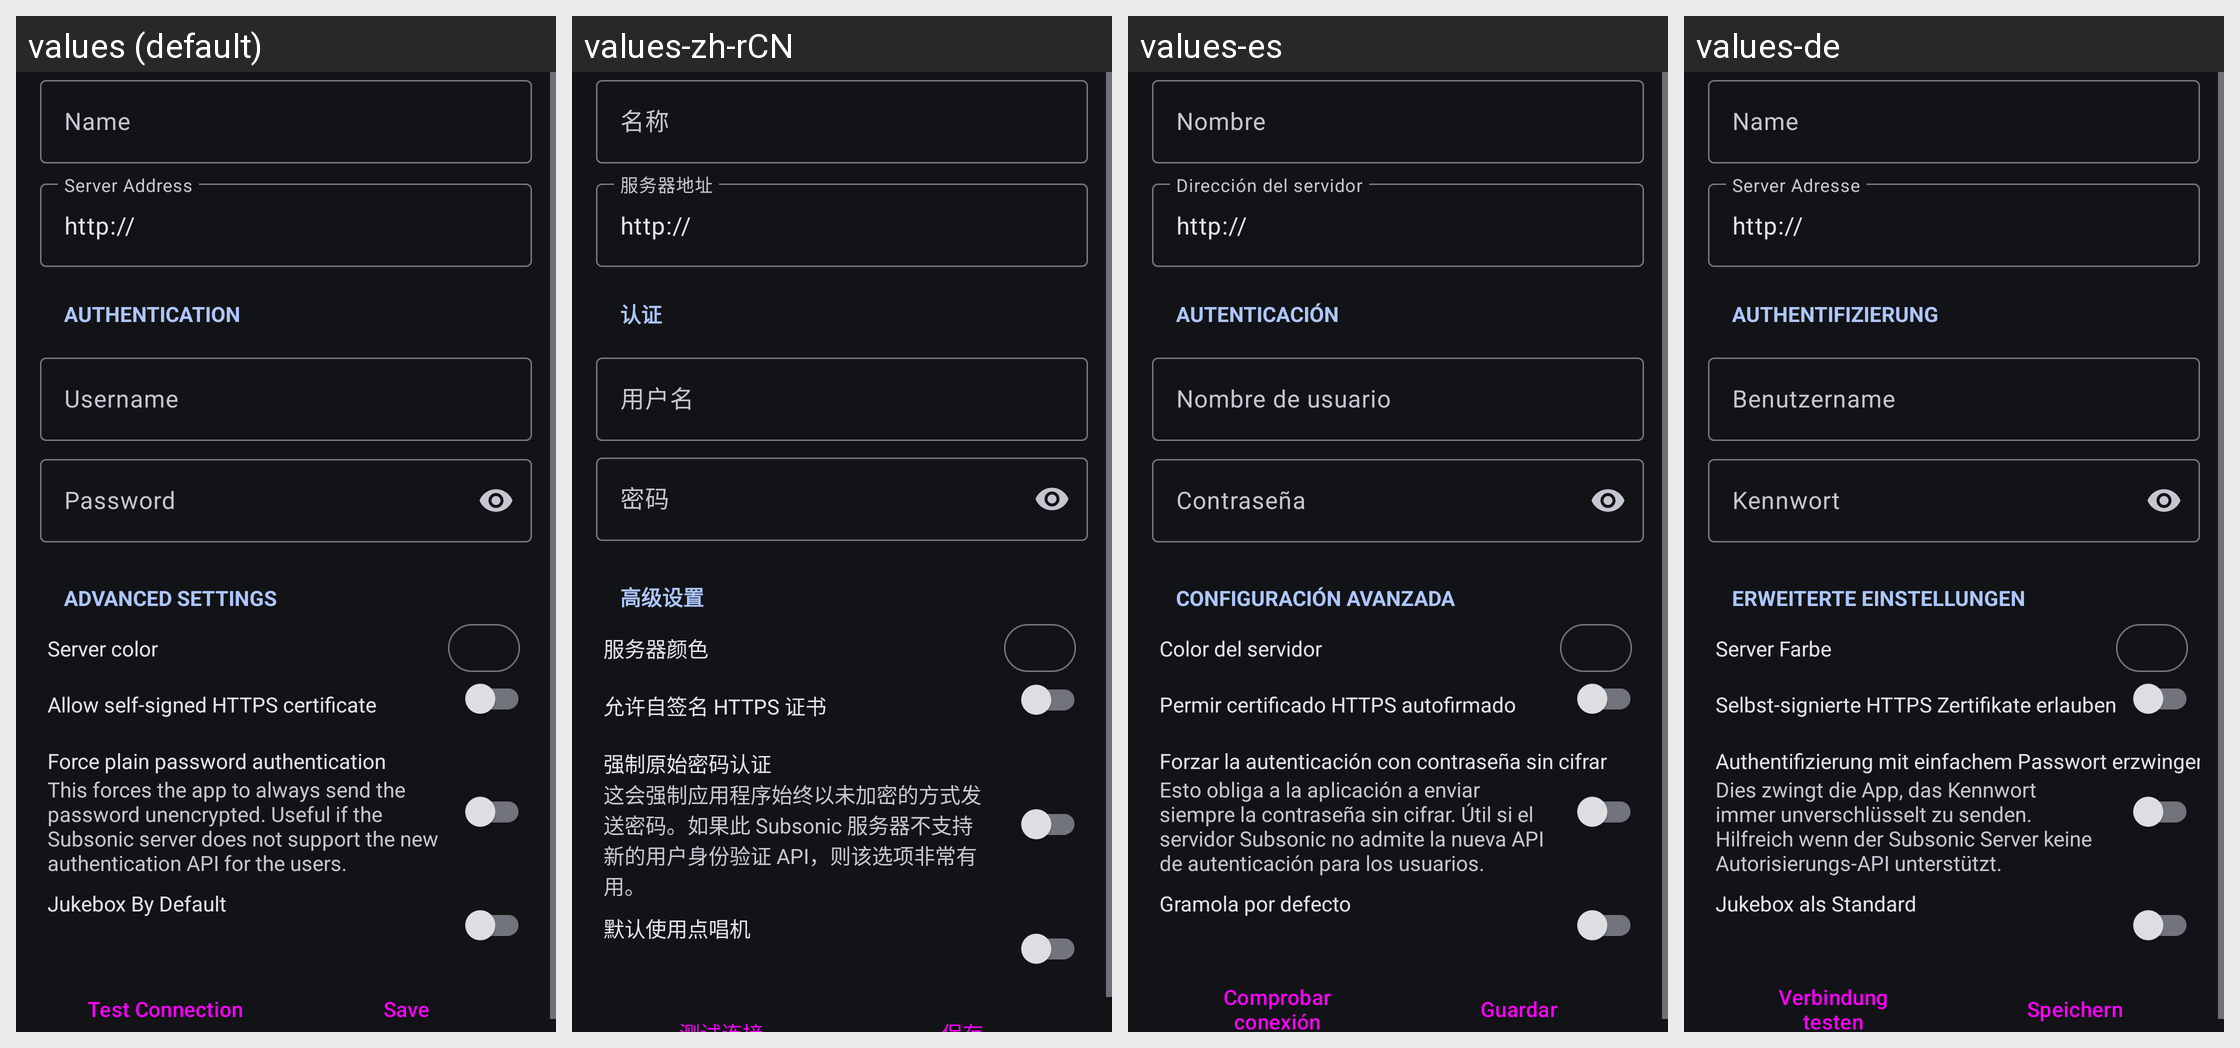

Strings drawn on this Android screen and how each of the app's shown locales translates them:
Android screen res/layout/server_edit.xml rendered under 4 locales, left to right: values (default), values-zh-rCN, values-es, values-de. Device: Nexus 5 (rendered at 1080×1920; each locale shown at half size, 540×960, under a caption strip naming it); theme Theme.Material3.DynamicColors.Dark.
Other locales in the repository, not shown: values-cs, values-fr, values-gl, values-hu, values-it, values-ja, values-nb-rNO, values-nl, values-pl, values-pt, values-pt-rBR, values-ru, values-zh-rTW.
Strings drawn on this screen, with the default value and each locale's value (text and hints the layout hard-codes, and strings that could not be matched under every locale, appear in the picture but are not listed):

settings.server_name
  values: Name
  values-zh-rCN: 名称
  values-es: Nombre
  values-de: Name

settings.server_address
  values: Server Address
  values-zh-rCN: 服务器地址
  values-es: Dirección del servidor
  values-de: Server Adresse

server_editor.authentication
  values: Authentication
  values-zh-rCN: 认证
  values-es: Autenticación
  values-de: Authentifizierung

settings.server_username
  values: Username
  values-zh-rCN: 用户名
  values-es: Nombre de usuario
  values-de: Benutzername

settings.server_password
  values: Password
  values-zh-rCN: 密码
  values-es: Contraseña
  values-de: Kennwort

server_editor.advanced
  values: Advanced settings
  values-zh-rCN: 高级设置
  values-es: Configuración avanzada
  values-de: Erweiterte Einstellungen

settings.server_color
  values: Server color
  values-zh-rCN: 服务器颜色
  values-es: Color del servidor
  values-de: Server Farbe

settings.title.allow_self_signed_certificate
  values: Allow self-signed HTTPS certificate
  values-zh-rCN: 允许自签名 HTTPS 证书
  values-es: Permir certificado HTTPS autofirmado
  values-de: Selbst-signierte HTTPS Zertifikate erlauben

settings.title.force_plain_text_password
  values: Force plain password authentication
  values-zh-rCN: 强制原始密码认证
  values-es: Forzar la autenticación con contraseña sin cifrar
  values-de: Authentifizierung mit einfachem Passwort erzwingen

settings.summary.force_plain_text_password
  values: This forces the app to always send the password unencrypted. Useful if the Subsonic server does not support the new authentication API for the users.
  values-zh-rCN: 这会强制应用程序始终以未加密的方式发送密码。如果此 Subsonic 服务器不支持新的用户身份验证 API，则该选项非常有用。
  values-es: Esto obliga a la aplicación a enviar siempre la contraseña sin cifrar. Útil si el servidor Subsonic no admite la nueva API de autenticación para los usuarios.
  values-de: Dies zwingt die App, das Kennwort immer unverschlüsselt zu senden. Hilfreich wenn der Subsonic Server keine Autorisierungs-API unterstützt.

jukebox.is_default
  values: Jukebox By Default
  values-zh-rCN: 默认使用点唱机
  values-es: Gramola por defecto
  values-de: Jukebox als Standard
